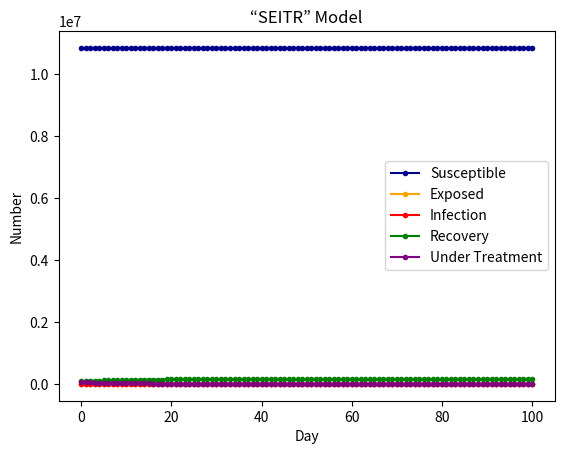

Write Python code to recreate this figure.
# https://zhuanlan.zhihu.com/p/115869172
import scipy.integrate as spi
import numpy as np
import matplotlib.pyplot as plt

# N为人群总数
N =11000000
# β为传染率系数
beta = 0.01
# gamma为恢复率系数
gamma = 0.1
#δ为受到治疗系数
δ = 0.3
# Te为疾病潜伏期
Te = 5
# I_0为感染未住院的初始人数
I_0 = 4058
# E_0为潜伏者的初始人数
E_0 = 3178
# R_0为治愈者的初始人数
R_0 = 91750
#T_0为治疗中的初始人数
T_0 = 53941
# S_0为易感者的初始人数
S_0 = N - I_0 - E_0 - R_0 - T_0
# T为传播时间
T = 100

# INI为初始状态下的数组
INI = (S_0,E_0,I_0,R_0,T_0)

def funcSEIR(inivalue,_):
 Y = np.zeros(5)
 X = inivalue
 # 易感个体变化
 Y[0] = - (beta * X[0] *( X[2]+X[1])) / N
 # 潜伏个体变化
 Y[1] = (beta * X[0] *( X[2]+X[1])) / N - X[1] / Te
 # 感染未住院
 Y[2] = X[1] / Te - δ * X[2]
 # 治愈个体变化
 Y[3] = gamma * X[4]
 #治疗中个体变化
 Y[4] = δ* X[2] - gamma* X[4]
 return Y

T_range = np.arange(0,T + 1)

RES = spi.odeint(funcSEIR,INI,T_range)

plt.plot(RES[:,0],color = 'darkblue',label = 'Susceptible',marker = '.')
plt.plot(RES[:,1],color = 'orange',label = 'Exposed',marker = '.')
plt.plot(RES[:,2],color = 'red',label = 'Infection',marker = '.')
plt.plot(RES[:,3],color = 'green',label = 'Recovery',marker = '.')
plt.plot(RES[:,4],color = 'purple',label = 'Under Treatment',marker = '.')

plt.title('“SEITR” Model')
plt.legend()
plt.xlabel('Day')
plt.ylabel('Number')
plt.show()